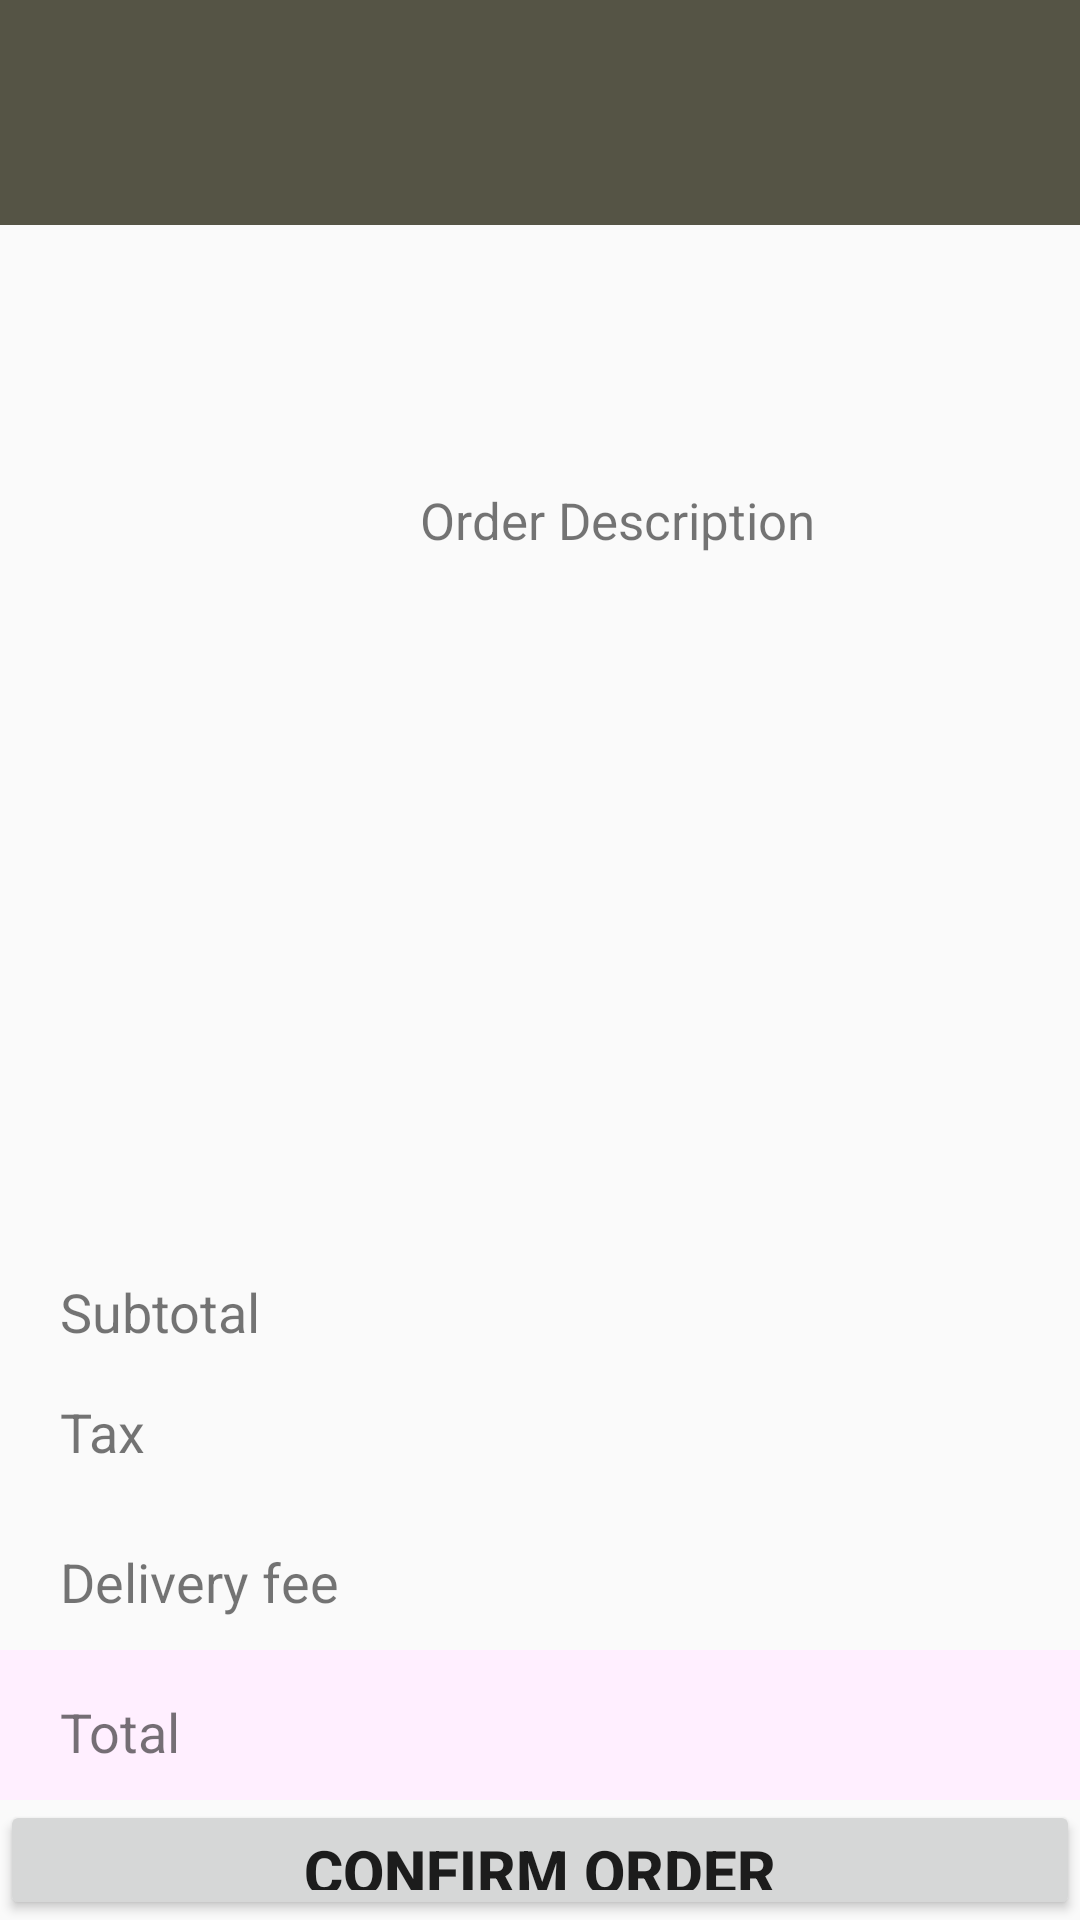

Produce the Android XML layout that renders to this screen, including the resource entries it uses.
<!-- AndroidManifest.xml: application theme AppTheme -->
<!-- res/layout/activity_order_box.xml -->
<?xml version="1.0" encoding="utf-8"?>
<RelativeLayout xmlns:android="http://schemas.android.com/apk/res/android"
    xmlns:app="http://schemas.android.com/apk/res-auto"
    xmlns:tools="http://schemas.android.com/tools"
    android:layout_width="wrap_content"
    android:layout_height="wrap_content"
    tools:context=".orderBox">

    <TextView
        android:id="@+id/odrRest"
        android:layout_width="match_parent"
        android:layout_height="75dp"
        android:layout_alignParentStart="true"
        android:layout_alignParentTop="true"
        android:background="#555445"
        android:paddingLeft="50dp"
        android:paddingTop="15dp"
        android:textColor="@android:color/background_light"
        android:textSize="24sp"
        android:textStyle="bold" />

    <TextView
        android:id="@+id/odrdelivAddr1"
        android:layout_width="115dp"
        android:layout_height="70dp"
        android:layout_marginTop="80dp"
        android:paddingLeft="5dp"
        android:paddingTop="5dp"
        android:textColor="@android:color/background_dark"
        android:textSize="20sp"
        android:textStyle="bold" />

    <TextView
        android:id="@+id/odrdelivAddr2"
        android:layout_width="280dp"
        android:layout_height="70dp"
        android:layout_marginLeft="120dp"
        android:layout_marginTop="80dp"
        android:paddingLeft="3dp"
        android:paddingTop="2dp"
        android:textColor="@android:color/background_dark"
        android:textSize="16sp" />

    <TextView
        android:id="@+id/odrLabel"
        android:layout_width="match_parent"
        android:layout_height="40dp"
        android:layout_marginTop="155dp"
        android:paddingLeft="140sp"
        android:paddingTop="7sp"
        android:text="Order Description"
        android:textSize="17sp" />

    <ListView
        android:id="@+id/odramlist"
        android:layout_width="70dp"
        android:layout_height="200dp"
        android:layout_marginTop="195dp"
        android:dividerHeight="5dp" />

    <ListView
        android:id="@+id/odrfoodlist"
        android:layout_width="240dp"
        android:layout_height="200dp"
        android:layout_marginLeft="70dp"
        android:layout_marginTop="195dp"
        android:dividerHeight="5dp" />

    <ListView
        android:id="@+id/odrpricelist"
        android:layout_width="100dp"
        android:layout_height="200dp"
        android:layout_marginLeft="310dp"
        android:layout_marginTop="195dp"
        android:dividerHeight="5dp" />

    <TextView
        android:id="@+id/odrst"
        android:layout_width="200dp"
        android:layout_height="50dp"
        android:layout_marginTop="410dp"
        android:paddingLeft="20sp"
        android:paddingTop="15sp"
        android:text="Subtotal"
        android:textSize="18sp" />

    <TextView
        android:id="@+id/odrstval"
        android:layout_width="210dp"
        android:layout_height="50dp"
        android:layout_marginTop="410dp"
        android:layout_marginLeft="200dp"
        android:paddingLeft="80sp"
        android:paddingTop="15sp"
        android:textSize="18sp" />

    <TextView
        android:id="@+id/odrtax"
        android:layout_width="200dp"
        android:layout_height="50dp"
        android:layout_marginTop="450dp"
        android:paddingLeft="20sp"
        android:paddingTop="15sp"
        android:text="Tax"
        android:textSize="18sp" />

    <TextView
        android:id="@+id/odrtaxval"
        android:layout_width="210dp"
        android:layout_height="50dp"
        android:layout_marginTop="450dp"
        android:layout_marginLeft="200dp"
        android:paddingLeft="80sp"
        android:paddingTop="15sp"
        android:textSize="18sp" />

    <TextView
        android:id="@+id/odrdfee"
        android:layout_width="200dp"
        android:layout_height="50dp"
        android:layout_marginTop="500dp"
        android:paddingLeft="20sp"
        android:paddingTop="15sp"
        android:text="Delivery fee"
        android:textSize="18sp" />

    <TextView
        android:id="@+id/odrdfeeval"
        android:layout_width="210dp"
        android:layout_height="50dp"
        android:layout_marginTop="500dp"
        android:layout_marginLeft="200dp"
        android:paddingLeft="80sp"
        android:paddingTop="15sp"
        android:textSize="18sp" />

    <TextView
        android:id="@+id/odrtotal"
        android:layout_width="200dp"
        android:layout_height="50dp"
        android:layout_marginTop="550dp"
        android:background="#ffefff"
        android:paddingLeft="20sp"
        android:paddingTop="15sp"
        android:text="Total"
        android:textSize="18sp" />

    <TextView
        android:id="@+id/odrtotalval"
        android:layout_width="210dp"
        android:layout_height="50dp"
        android:layout_marginLeft="200dp"
        android:layout_marginTop="550dp"
        android:background="#ffefff"
        android:paddingLeft="80sp"
        android:paddingTop="15sp"
        android:textSize="18sp" />

    <Button
        android:id="@+id/confodr"
        android:layout_width="match_parent"
        android:layout_height="wrap_content"
        android:layout_marginTop="600dp"
        android:layout_alignParentBottom="true"
        android:onClick="storeOrder"
        android:text="Confirm Order"
        android:textSize="20sp"
        android:textStyle="bold" />
</RelativeLayout>
<!-- resources referenced by this layout -->
<resources>
  <style name="AppTheme" parent="Theme.AppCompat.Light.DarkActionBar">
      
      <item name="colorPrimary">@color/design_default_color_primary</item>
      <item name="colorPrimaryDark">@color/colorPrimaryDark</item>
      <item name="colorAccent">@color/colorAccent</item>
      <item name="android:actionOverflowButtonStyle">@style/CustomIcon</item>
    </style>
  <color name="colorPrimaryDark">#B11729</color>
  <color name="colorAccent">#D81B60</color>
  <style name="CustomIcon" parent="@android:style/Widget.Holo.Light.ActionButton.Overflow">
      <item name="android:src">@drawable/ic_itemlist</item>
    </style>
  <!-- drawable ic_itemlist (drawable) -->
  <vector android:height="24dp" android:tint="#222250"
      android:viewportHeight="24.0" android:viewportWidth="24.0"
      android:width="24dp" xmlns:android="http://schemas.android.com/apk/res/android">
      <path android:fillColor="#FF000000" android:pathData="M4,15h16v-2L4,13v2zM4,19h16v-2L4,17v2zM4,11h16L20,9L4,9v2zM4,5v2h16L20,5L4,5z"/>
  </vector>
</resources>
